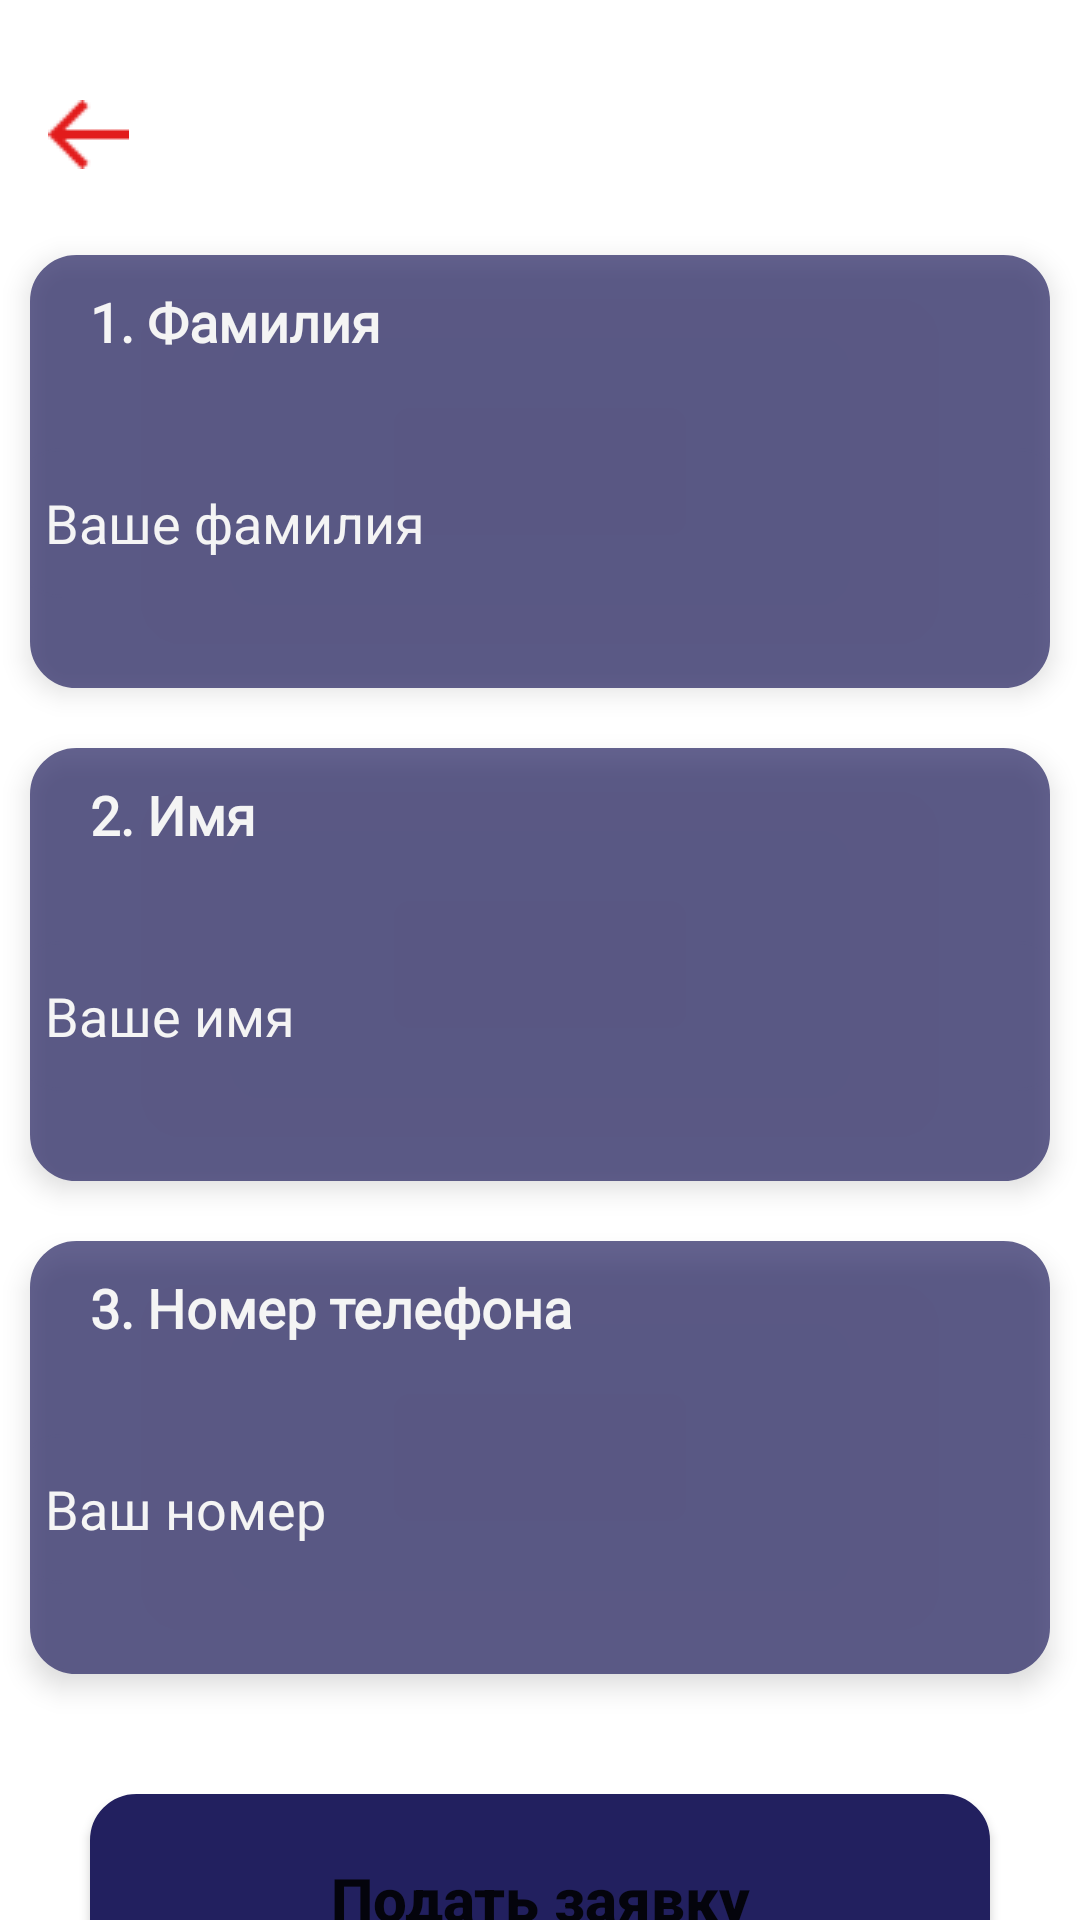

Here is an Android app screen rendered from its layout file. Give the layout XML and the strings, colors and styles it references.
<!-- AndroidManifest.xml: application theme Theme.NovaEducation -->
<!-- res/layout/activity_request_page.xml -->
<?xml version="1.0" encoding="utf-8"?>
<LinearLayout xmlns:android="http://schemas.android.com/apk/res/android"
    xmlns:app="http://schemas.android.com/apk/res-auto"
    xmlns:tools="http://schemas.android.com/tools"
    android:layout_width="match_parent"
    android:layout_height="match_parent"
    android:orientation="vertical"
    tools:context=".RequestPage">
    <LinearLayout
        android:layout_marginTop="15dp"
        android:orientation="vertical"
        android:layout_width="match_parent"
        android:layout_height="wrap_content">
        <androidx.appcompat.widget.Toolbar
            android:id="@+id/back_toolbar"
            android:layout_width="match_parent"
            android:layout_height="60dp"
            android:background="@color/white"
            app:layout_anchor="@+id/toolbarLayout"
            app:layout_anchorGravity="center"
            app:popupTheme="@style/AppTheme.popUpOverlay">

            <ImageView
                android:id="@+id/image_Back"
                android:layout_width="wrap_content"
                android:layout_height="wrap_content"
                android:layout_gravity="left"
                android:src="@drawable/back" />

        </androidx.appcompat.widget.Toolbar>

    </LinearLayout>


    <LinearLayout
        android:elevation="5dp"
        android:layout_margin="10dp"
        android:alpha="0.7"
        android:orientation="vertical"
        android:background="@drawable/request_design"
        android:layout_width="match_parent"
        android:layout_height="wrap_content">
        <TextView
            android:layout_width="match_parent"
            android:layout_height="wrap_content"
            android:text="1. Фамилия"
            android:textColor="@color/white"
            android:textSize="18sp"
            android:fontFamily="@font/palanquindark"
            android:textStyle="bold"
            android:layout_marginLeft="20dp"
            android:layout_marginTop="10dp"/>
        <EditText
            android:hint="Ваше фамилия"
            android:textColorHint="@color/white"
            android:padding="10dp"
            android:layout_marginTop="30dp"
            android:layout_marginBottom="30dp"
            android:layout_width="350dp"
            android:background="@drawable/request_design"
            android:layout_gravity="center"
            android:layout_height="50dp"/>
    </LinearLayout>
    <LinearLayout
        android:elevation="5dp"
        android:layout_margin="10dp"
        android:alpha="0.7"
        android:orientation="vertical"
        android:background="@drawable/request_design"
        android:layout_width="match_parent"
        android:layout_height="wrap_content">
        <TextView
            android:layout_width="match_parent"
            android:layout_height="wrap_content"
            android:text="2. Имя"
            android:textColor="@color/white"
            android:textSize="18sp"
            android:fontFamily="@font/palanquindark"
            android:textStyle="bold"
            android:layout_marginLeft="20dp"
            android:layout_marginTop="10dp"/>
        <EditText
            android:hint="Ваше имя"
            android:padding="10dp"
            android:textColorHint="@color/white"
            android:layout_marginTop="30dp"
            android:layout_marginBottom="30dp"
            android:layout_width="350dp"
            android:background="@drawable/request_design"
            android:layout_gravity="center"
            android:layout_height="50dp"/>
    </LinearLayout>
    <LinearLayout
        android:layout_margin="10dp"
        android:elevation="5dp"
        android:alpha="0.7"
        android:orientation="vertical"
        android:background="@drawable/request_design"
        android:layout_width="match_parent"
        android:layout_height="wrap_content">
        <TextView
            android:layout_width="match_parent"
            android:layout_height="wrap_content"
            android:text="3. Номер телефона"
            android:textColor="@color/white"
            android:textSize="18sp"
            android:fontFamily="@font/palanquindark"
            android:textStyle="bold"
            android:layout_marginLeft="20dp"
            android:layout_marginTop="10dp"/>
        <EditText
            android:hint="Ваш номер"
            android:padding="10dp"
            android:layout_marginTop="30dp"
            android:layout_marginBottom="30dp"
            android:layout_width="350dp"
            android:background="@drawable/request_design"
            android:layout_gravity="center"
            android:phoneNumber="true"
            android:textColorHint="@color/white"
            android:layout_height="50dp"/>
    </LinearLayout>
    <Button
        android:layout_margin="30dp"
        android:layout_width="match_parent"
        android:layout_height="70dp"
        android:background="@drawable/request_design"
        android:text="Подать заявку"
        android:textSize="20dp"
        android:textAllCaps="false"
        android:elevation="10dp"
        android:textStyle="bold"/>
</LinearLayout>
<!-- resources referenced by this layout -->
<resources>
  <color name="white">#FFFFFFFF</color>
  <!-- drawable back: png bitmap (drawable, 359 bytes) -->
  <!-- drawable request_design (drawable) -->
  <?xml version="1.0" encoding="utf-8"?>
  <shape xmlns:android="http://schemas.android.com/apk/res/android">
      <stroke android:color="#22205F"
              android:width="1dp"/>
      <solid android:color="#22205F"/>
      <corners android:radius="15dp" />
  </shape>
  <style name="AppTheme.popUpOverlay" parent="ThemeOverlay.AppCompat.Light" />
  <style name="Theme.NovaEducation" parent="Theme.MaterialComponents.DayNight.DarkActionBar">
          
          <item name="colorPrimary">@color/purple_500</item>
          <item name="colorPrimaryVariant">@color/purple_700</item>
          <item name="colorOnPrimary">@color/white</item>
          
          <item name="colorSecondary">@color/teal_200</item>
          <item name="colorSecondaryVariant">@color/teal_700</item>
          <item name="colorOnSecondary">@color/black</item>
  
          
          <item name="android:statusBarColor" tools:targetApi="l">@color/purple_500</item>
          
          <item name="drawerArrowStyle">@style/DrawerIcon</item>
          <item name="android:divider">@drawable/menu_item_padding</item>
          <item name="android:listDivider">@android:color/transparent</item>
          <item name="windowActionBar">false</item>
          <item name="windowNoTitle">true</item>
      </style>
  <color name="purple_500">#22205F</color>
  <color name="purple_700">#22205F</color>
  <color name="teal_200">#7979A1</color>
  <color name="teal_700">#FF018786</color>
  <color name="black">#FF000000</color>
  <style name="DrawerIcon" parent="Widget.AppCompat.DrawerArrowToggle">
          <item name="color">@color/white</item>
      </style>
</resources>
